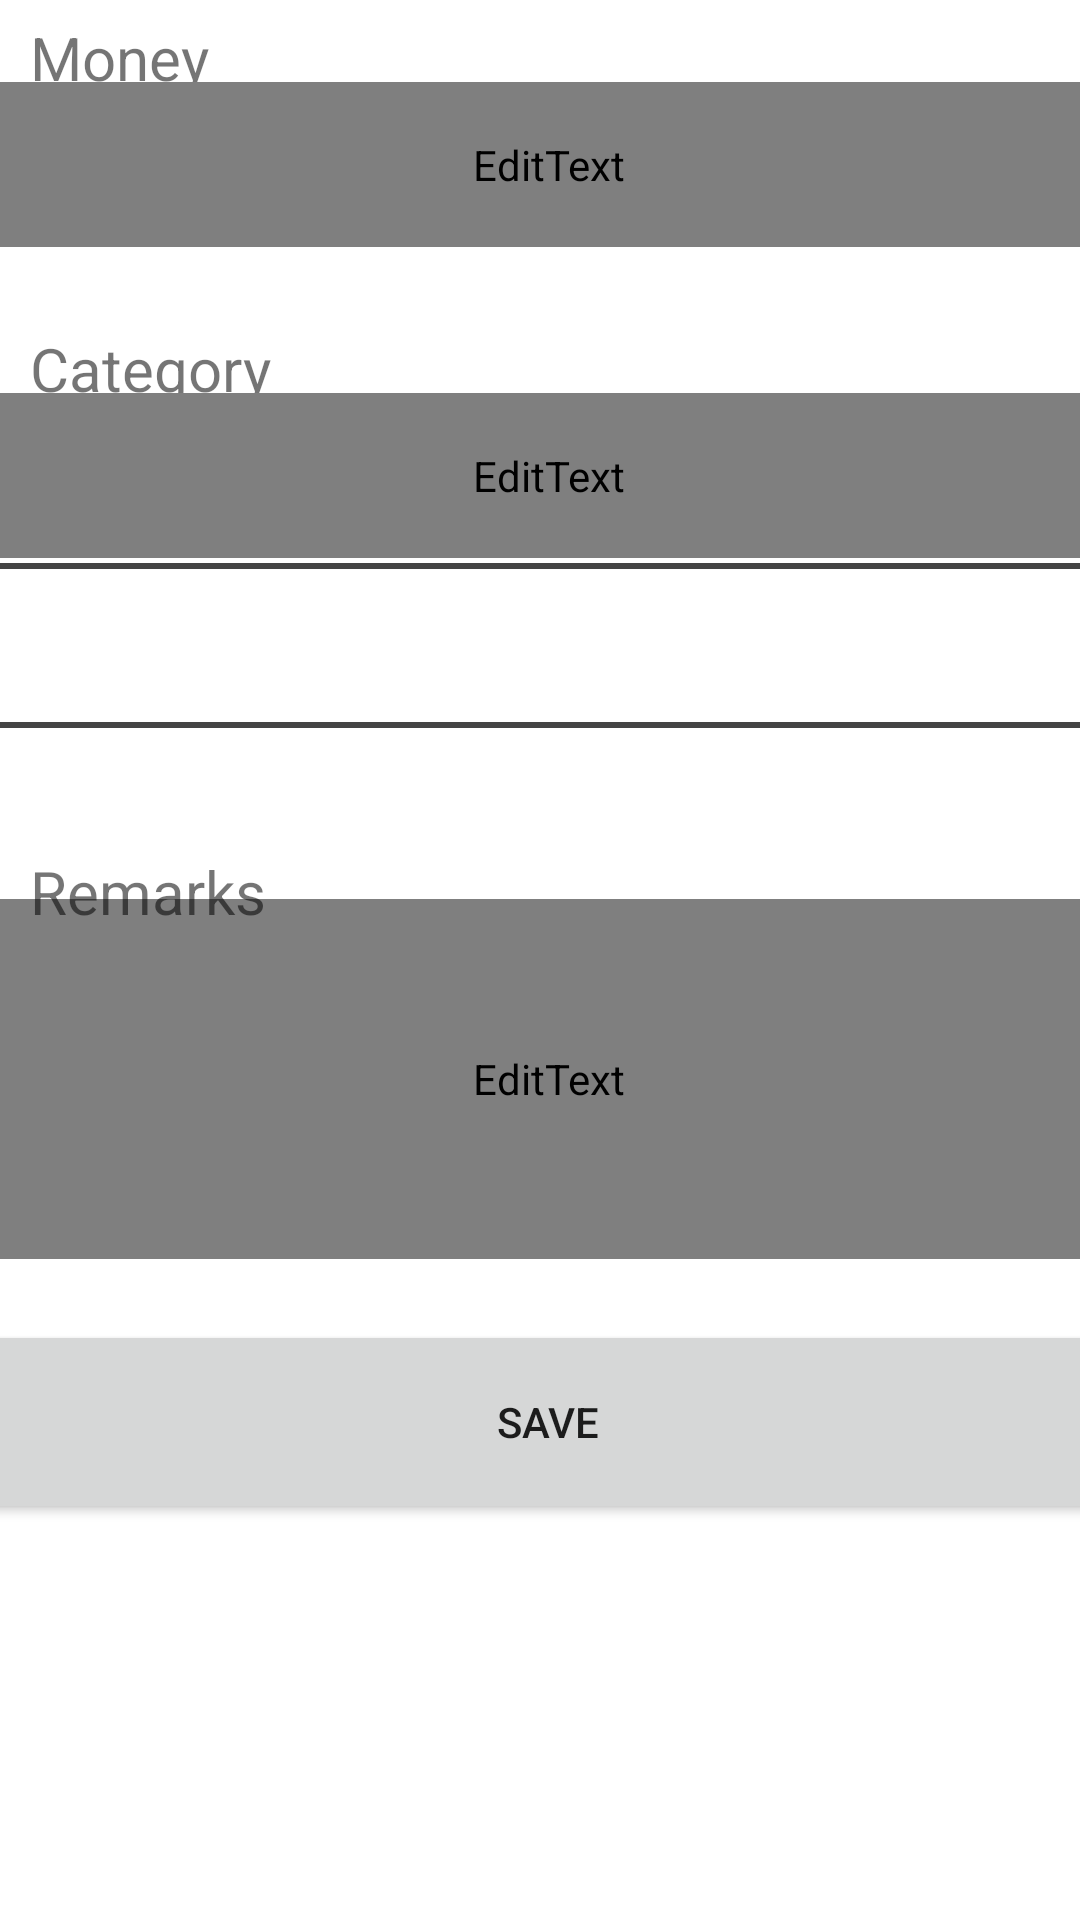

Reconstruct the res/layout file that produces this screen, plus the resources it refers to.
<!-- AndroidManifest.xml: application theme Theme.HouseholdBudgetApp -->
<!-- res/layout/fragment_create.xml -->
<?xml version="1.0" encoding="utf-8"?>
<androidx.constraintlayout.widget.ConstraintLayout xmlns:android="http://schemas.android.com/apk/res/android"
    xmlns:app="http://schemas.android.com/apk/res-auto"
    xmlns:tools="http://schemas.android.com/tools"
    android:layout_width="match_parent"
    android:layout_height="match_parent"
    tools:context=".ui.create.CreateFragment">

    <TextView
        android:id="@+id/create_text_money"
        android:layout_width="82dp"
        android:layout_height="26dp"
        android:text="Money"
        android:textSize="20sp"
        app:layout_constraintBottom_toBottomOf="parent"
        app:layout_constraintEnd_toEndOf="parent"
        app:layout_constraintHorizontal_bias="0.036"
        app:layout_constraintStart_toStartOf="parent"
        app:layout_constraintTop_toTopOf="parent"
        app:layout_constraintVertical_bias="0.009" />

    <EditText
        android:id="@+id/create_money"
        android:layout_width="380dp"
        android:layout_height="55dp"
        android:background="@drawable/edit_text"
        android:ems="10"
        android:fontFamily="@font/murechoregular"
        android:gravity="end"
        android:inputType="number"
        android:textSize="30sp"
        app:layout_constraintBottom_toBottomOf="parent"
        app:layout_constraintEnd_toEndOf="parent"
        app:layout_constraintHorizontal_bias="0.387"
        app:layout_constraintStart_toStartOf="parent"
        app:layout_constraintTop_toTopOf="parent"
        app:layout_constraintVertical_bias="0.047" />

    <TextView
        android:id="@+id/create_text_category"
        android:layout_width="82dp"
        android:layout_height="26dp"
        android:text="Category"
        android:textSize="20sp"
        app:layout_constraintBottom_toBottomOf="parent"
        app:layout_constraintEnd_toEndOf="parent"
        app:layout_constraintHorizontal_bias="0.036"
        app:layout_constraintStart_toStartOf="parent"
        app:layout_constraintTop_toTopOf="parent"
        app:layout_constraintVertical_bias="0.178" />

    <EditText
        android:id="@+id/create_new_category"
        android:layout_width="380dp"
        android:layout_height="55dp"
        android:background="@drawable/edit_text"
        android:ems="10"
        android:fontFamily="@font/mplus1p_regular"
        android:inputType="textMultiLine"
        android:textSize="20sp"
        android:hint="New..."
        app:layout_constraintBottom_toBottomOf="parent"
        app:layout_constraintEnd_toEndOf="parent"
        app:layout_constraintHorizontal_bias="0.387"
        app:layout_constraintStart_toStartOf="parent"
        app:layout_constraintTop_toTopOf="parent"
        app:layout_constraintVertical_bias="0.224" />

    <Spinner
        android:id="@+id/create_category"
        android:layout_width="380dp"
        android:layout_height="55dp"
        android:background="@drawable/edit_text"
        android:fontFamily="@font/mplus1p_regular"
        android:textSize="20sp"
        app:layout_constraintBottom_toBottomOf="parent"
        app:layout_constraintEnd_toEndOf="parent"
        app:layout_constraintHorizontal_bias="0.387"
        app:layout_constraintStart_toStartOf="parent"
        app:layout_constraintTop_toTopOf="parent"
        app:layout_constraintVertical_bias="0.321" />

    <EditText
        android:id="@+id/create_note"
        android:layout_width="380dp"
        android:layout_height="120dp"
        android:background="@drawable/edit_text"
        android:ems="10"
        android:fontFamily="@font/mplus1p_regular"
        android:inputType="textMultiLine"
        android:textSize="15sp"
        app:layout_constraintBottom_toBottomOf="parent"
        app:layout_constraintEnd_toEndOf="parent"
        app:layout_constraintHorizontal_bias="0.387"
        app:layout_constraintStart_toStartOf="parent"
        app:layout_constraintTop_toTopOf="parent"
        app:layout_constraintVertical_bias="0.576" />

    <TextView
        android:id="@+id/create_text_note"
        android:layout_width="82dp"
        android:layout_height="26dp"
        android:text="Remarks"
        android:textSize="20sp"
        app:layout_constraintBottom_toBottomOf="parent"
        app:layout_constraintEnd_toEndOf="parent"
        app:layout_constraintHorizontal_bias="0.036"
        app:layout_constraintStart_toStartOf="parent"
        app:layout_constraintTop_toTopOf="parent"
        app:layout_constraintVertical_bias="0.462" />

    <Button
        android:id="@+id/create_button"
        android:layout_width="380dp"
        android:layout_height="68dp"
        android:text="@string/button_save"
        app:layout_constraintBottom_toBottomOf="parent"
        app:layout_constraintEnd_toEndOf="parent"
        app:layout_constraintHorizontal_bias="0.387"
        app:layout_constraintStart_toStartOf="parent"
        app:layout_constraintTop_toTopOf="parent"
        app:layout_constraintVertical_bias="0.769" />

</androidx.constraintlayout.widget.ConstraintLayout>
<!-- resources referenced by this layout -->
<resources>
  <!-- drawable edit_text (drawable) -->
  <shape xmlns:android="http://schemas.android.com/apk/res/android">
      <solid android:color="@android:color/transparent" />
      <stroke
          android:width="2dp"
          android:color="#444444" /> 
      <corners android:radius="7dp" /> 
      <padding android:left="10dp" android:right="10dp" />
  </shape>
  <string name="button_save">SAVE</string>
  <style name="Theme.HouseholdBudgetApp" parent="Theme.MaterialComponents.DayNight.DarkActionBar">
          
          <item name="colorPrimary">@color/black_E1</item>
          <item name="colorPrimaryVariant">@color/black_E1</item>
          <item name="colorOnPrimary">@color/white</item>
          
          
          <item name="android:statusBarColor">?attr/colorPrimaryVariant</item>
          
      </style>
  <color name="black_E1">#1E1E1E</color>
  <color name="white">#E3E3E3</color>
</resources>
